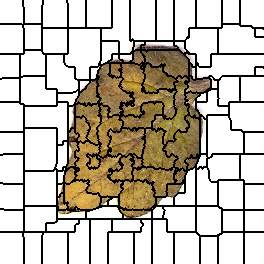

Source data for this figure (header and first rows):
0, 0, 0, 0, 0, 0, 0, 0, 0, 0, 0, 0, 0, 0, 0, 0, 0, 0, 0, 0, 0, 0, 0, 1
0, 0, 0, 0, 0, 0, 0, 0, 0, 0, 0, 0, 0, 0, 0, 0, 0, 0, 0, 0, 0, 0, 0, 1
0, 0, 0, 0, 0, 0, 0, 0, 0, 0, 0, 0, 0, 0, 0, 0, 0, 0, 0, 0, 0, 0, 0, 1
0, 0, 0, 0, 0, 0, 0, 0, 0, 0, 0, 0, 0, 0, 0, 0, 0, 0, 0, 0, 0, 0, 0, 1
0, 0, 0, 0, 0, 0, 0, 0, 0, 0, 0, 0, 0, 0, 0, 0, 0, 0, 0, 0, 0, 0, 0, 1
0, 0, 0, 0, 0, 0, 0, 0, 0, 0, 0, 0, 0, 0, 0, 0, 0, 0, 0, 0, 0, 0, 0, 1
0, 0, 0, 0, 0, 0, 0, 0, 0, 0, 0, 0, 0, 0, 0, 0, 0, 0, 0, 0, 0, 0, 0, 1
0, 0, 0, 0, 0, 0, 0, 0, 0, 0, 0, 0, 0, 0, 0, 0, 0, 0, 0, 0, 0, 0, 0, 0
0, 0, 0, 0, 0, 0, 0, 0, 0, 0, 0, 0, 0, 0, 0, 0, 0, 0, 0, 0, 0, 0, 0, 0
0, 0, 0, 0, 0, 0, 0, 0, 0, 0, 0, 0, 0, 0, 0, 0, 0, 0, 0, 0, 0, 0, 0, 0
0, 0, 0, 0, 0, 0, 0, 0, 0, 0, 0, 0, 0, 0, 0, 0, 0, 0, 0, 0, 0, 0, 0, 0
0, 0, 0, 0, 0, 0, 0, 0, 0, 0, 0, 0, 0, 0, 0, 0, 0, 0, 0, 0, 0, 0, 0, 0
0, 0, 0, 0, 0, 0, 0, 0, 0, 0, 0, 0, 0, 0, 0, 0, 0, 0, 0, 0, 0, 0, 0, 0
0, 0, 0, 0, 0, 0, 0, 0, 0, 0, 0, 0, 0, 0, 0, 0, 0, 0, 0, 0, 0, 0, 0, 0
0, 0, 0, 0, 0, 0, 0, 0, 0, 0, 0, 0, 0, 0, 0, 0, 0, 0, 0, 0, 0, 0, 0, 0
0, 0, 0, 0, 0, 0, 0, 0, 0, 0, 0, 0, 0, 0, 0, 0, 0, 0, 0, 0, 0, 0, 0, 0
0, 0, 0, 0, 0, 0, 0, 0, 0, 0, 0, 0, 0, 0, 0, 0, 0, 0, 0, 0, 0, 0, 0, 0
0, 0, 0, 0, 0, 0, 0, 0, 0, 0, 0, 0, 0, 0, 0, 0, 0, 0, 0, 0, 0, 0, 0, 0
0, 0, 0, 0, 0, 0, 0, 0, 0, 0, 0, 0, 0, 0, 0, 0, 0, 0, 0, 0, 0, 0, 0, 0
0, 0, 0, 0, 0, 0, 0, 0, 0, 0, 0, 0, 0, 0, 0, 0, 0, 0, 0, 0, 0, 0, 0, 0
0, 0, 0, 0, 0, 0, 0, 0, 0, 0, 0, 0, 0, 0, 0, 0, 0, 0, 0, 0, 0, 0, 0, 0
0, 0, 0, 0, 0, 0, 0, 0, 0, 0, 0, 0, 0, 0, 0, 0, 0, 0, 0, 0, 0, 0, 0, 0
0, 0, 0, 0, 0, 0, 0, 0, 0, 0, 0, 0, 0, 0, 0, 0, 0, 0, 0, 0, 0, 0, 0, 0
0, 0, 0, 0, 0, 0, 0, 0, 0, 0, 0, 0, 0, 0, 0, 0, 0, 0, 0, 0, 0, 0, 0, 0
11, 11, 11, 11, 11, 11, 11, 11, 11, 11, 11, 11, 11, 11, 11, 11, 11, 11, 11, 11, 11, 11, 0, 0
11, 11, 11, 11, 11, 11, 11, 11, 11, 11, 11, 11, 11, 11, 11, 11, 11, 11, 11, 11, 11, 11, 11, 12
11, 11, 11, 11, 11, 11, 11, 11, 11, 11, 11, 11, 11, 11, 11, 11, 11, 11, 11, 11, 11, 11, 11, 12
11, 11, 11, 11, 11, 11, 11, 11, 11, 11, 11, 11, 11, 11, 11, 11, 11, 11, 11, 11, 11, 11, 11, 12
11, 11, 11, 11, 11, 11, 11, 11, 11, 11, 11, 11, 11, 11, 11, 11, 11, 11, 11, 11, 11, 11, 11, 11
11, 11, 11, 11, 11, 11, 11, 11, 11, 11, 11, 11, 11, 11, 11, 11, 11, 11, 11, 11, 11, 11, 11, 11
11, 11, 11, 11, 11, 11, 11, 11, 11, 11, 11, 11, 11, 11, 11, 11, 11, 11, 11, 11, 11, 11, 11, 11
11, 11, 11, 11, 11, 11, 11, 11, 11, 11, 11, 11, 11, 11, 11, 11, 11, 11, 11, 11, 11, 11, 11, 11
11, 11, 11, 11, 11, 11, 11, 11, 11, 11, 11, 11, 11, 11, 11, 11, 11, 11, 11, 11, 11, 11, 11, 11
11, 11, 11, 11, 11, 11, 11, 11, 11, 11, 11, 11, 11, 11, 11, 11, 11, 11, 11, 11, 11, 11, 11, 11
11, 11, 11, 11, 11, 11, 11, 11, 11, 11, 11, 11, 11, 11, 11, 11, 11, 11, 11, 11, 11, 11, 11, 11
11, 11, 11, 11, 11, 11, 11, 11, 11, 11, 11, 11, 11, 11, 11, 11, 11, 11, 11, 11, 11, 11, 11, 11
11, 11, 11, 11, 11, 11, 11, 11, 11, 11, 11, 11, 11, 11, 11, 11, 11, 11, 11, 11, 11, 11, 11, 11
11, 11, 11, 11, 11, 11, 11, 11, 11, 11, 11, 11, 11, 11, 11, 11, 11, 11, 11, 11, 11, 11, 11, 11
11, 11, 11, 11, 11, 11, 11, 11, 11, 11, 11, 11, 11, 11, 11, 11, 11, 11, 11, 11, 11, 11, 11, 11
11, 11, 11, 11, 11, 11, 11, 11, 11, 11, 11, 11, 11, 11, 11, 11, 11, 11, 11, 11, 11, 11, 11, 11
11, 11, 11, 11, 11, 11, 11, 11, 11, 11, 11, 11, 11, 11, 11, 11, 11, 11, 11, 11, 11, 11, 11, 11
11, 11, 11, 11, 11, 11, 11, 11, 11, 11, 11, 11, 11, 11, 11, 11, 11, 11, 11, 11, 11, 11, 11, 11
11, 11, 11, 11, 11, 11, 11, 11, 11, 11, 11, 11, 11, 11, 11, 11, 11, 11, 11, 11, 11, 11, 11, 11
11, 11, 11, 11, 11, 11, 11, 11, 11, 11, 11, 11, 11, 11, 11, 11, 11, 11, 11, 11, 11, 11, 11, 11
11, 11, 11, 11, 11, 11, 11, 11, 11, 11, 11, 11, 11, 11, 11, 11, 11, 11, 11, 11, 11, 11, 11, 11
11, 11, 11, 11, 11, 11, 11, 11, 11, 11, 11, 11, 11, 11, 11, 11, 11, 11, 11, 11, 11, 11, 11, 11
11, 11, 11, 11, 11, 11, 11, 11, 11, 11, 11, 11, 11, 11, 11, 11, 11, 11, 11, 11, 11, 11, 11, 11
11, 11, 11, 11, 11, 11, 11, 11, 11, 11, 11, 11, 11, 11, 11, 11, 11, 11, 11, 11, 11, 11, 11, 11
11, 11, 11, 11, 11, 11, 11, 11, 11, 11, 11, 11, 11, 11, 11, 11, 11, 11, 11, 11, 11, 11, 11, 11
11, 11, 11, 11, 11, 11, 11, 11, 11, 11, 11, 11, 11, 11, 11, 11, 11, 11, 11, 11, 11, 11, 11, 11
11, 11, 11, 11, 11, 11, 11, 11, 11, 11, 11, 11, 11, 11, 11, 11, 11, 11, 11, 11, 11, 11, 11, 11
11, 11, 11, 11, 11, 11, 11, 11, 11, 11, 11, 11, 11, 11, 11, 11, 11, 11, 11, 11, 11, 11, 11, 11
11, 11, 11, 11, 11, 11, 11, 11, 11, 11, 11, 11, 11, 11, 11, 11, 11, 11, 11, 11, 11, 11, 11, 11
11, 11, 11, 11, 11, 11, 11, 11, 11, 11, 11, 11, 11, 11, 11, 11, 11, 11, 11, 11, 11, 11, 11, 11
28, 28, 28, 28, 28, 28, 28, 28, 28, 28, 28, 28, 28, 28, 28, 28, 28, 28, 28, 28, 23, 23, 23, 23
28, 28, 28, 28, 28, 28, 28, 28, 28, 28, 28, 28, 28, 28, 28, 28, 28, 28, 28, 28, 23, 23, 23, 23
28, 28, 28, 28, 28, 28, 28, 28, 28, 28, 28, 28, 28, 28, 28, 28, 28, 28, 28, 28, 23, 23, 23, 23
28, 28, 28, 28, 28, 28, 28, 28, 28, 28, 28, 28, 28, 28, 28, 28, 28, 28, 28, 28, 23, 23, 23, 23
28, 28, 28, 28, 28, 28, 28, 28, 28, 28, 28, 28, 28, 28, 28, 28, 28, 28, 28, 28, 23, 23, 23, 23
28, 28, 28, 28, 28, 28, 28, 28, 28, 28, 28, 28, 28, 28, 28, 28, 28, 28, 28, 28, 23, 23, 23, 23
28, 28, 28, 28, 28, 28, 28, 28, 28, 28, 28, 28, 28, 28, 28, 28, 28, 28, 28, 28, 23, 23, 23, 23
... 203 more rows
